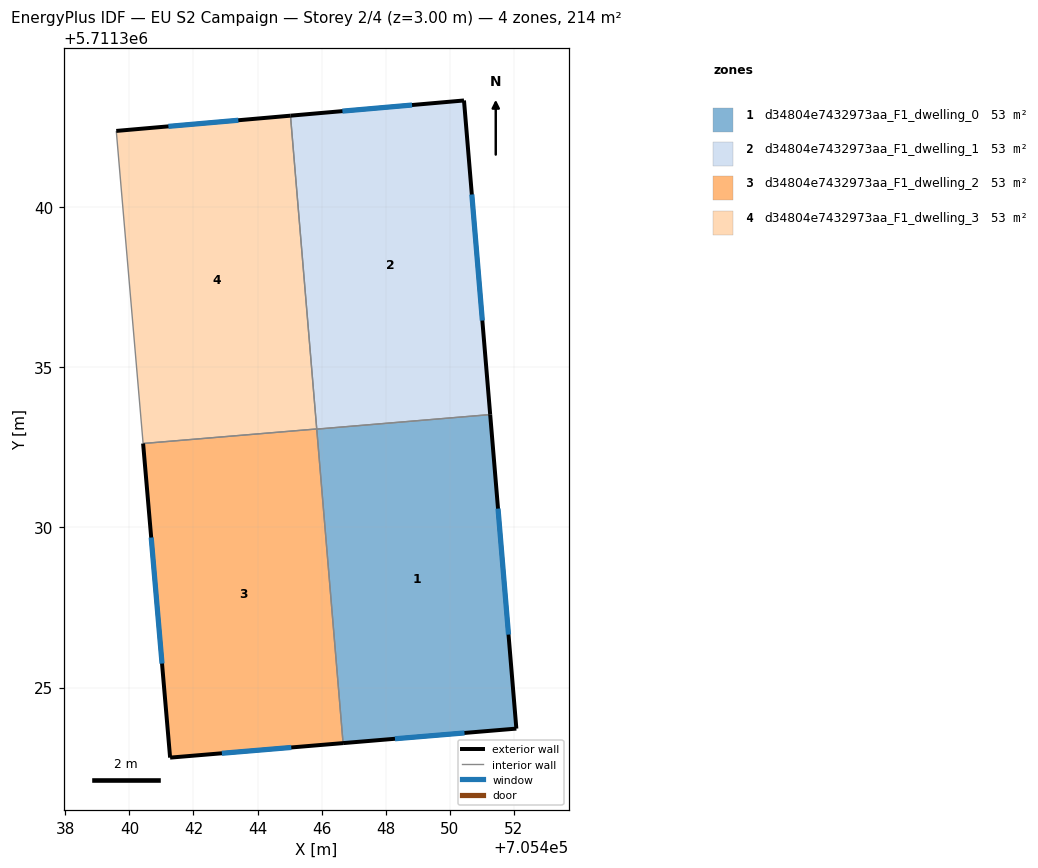
=== STOREY PLAN SPEC (per zone: floor XY polygon, exterior-wall plan segments, windows/doors) ===
zone 1: d34804e7432973aa_F1_dwelling_0  (53.4 m²)
  floor: (705451.26, 5711333.52) (705452.08, 5711323.72) (705446.67, 5711323.27) (705445.85, 5711333.07)
  exterior wall: (705452.08, 5711323.72) – (705451.26, 5711333.52)  [9.8 m]
    window: (705451.84, 5711326.65) – (705451.51, 5711330.59)  [4.8 m²]
  exterior wall: (705446.67, 5711323.27) – (705452.08, 5711323.72)  [5.4 m]
    window: (705448.29, 5711323.40) – (705450.46, 5711323.58)  [2.6 m²]
  interior walls: 2
zone 2: d34804e7432973aa_F1_dwelling_1  (53.4 m²)
  floor: (705450.45, 5711343.33) (705451.26, 5711333.52) (705445.85, 5711333.07) (705445.03, 5711342.86)
  exterior wall: (705450.45, 5711343.33) – (705445.03, 5711342.86)  [5.4 m]
    window: (705448.82, 5711343.19) – (705446.65, 5711343.00)  [2.6 m²]
  exterior wall: (705451.26, 5711333.52) – (705450.45, 5711343.33)  [9.8 m]
    window: (705451.02, 5711336.46) – (705450.69, 5711340.39)  [4.8 m²]
  interior walls: 2
zone 3: d34804e7432973aa_F1_dwelling_2  (53.4 m²)
  floor: (705445.85, 5711333.07) (705446.67, 5711323.27) (705441.27, 5711322.81) (705440.43, 5711332.62)
  exterior wall: (705441.27, 5711322.81) – (705446.67, 5711323.27)  [5.4 m]
    window: (705442.89, 5711322.95) – (705445.05, 5711323.13)  [2.6 m²]
  exterior wall: (705440.43, 5711332.62) – (705441.27, 5711322.81)  [9.8 m]
    window: (705440.68, 5711329.68) – (705441.02, 5711325.75)  [4.8 m²]
  interior walls: 2
zone 4: d34804e7432973aa_F1_dwelling_3  (53.4 m²)
  floor: (705445.03, 5711342.86) (705445.85, 5711333.07) (705440.43, 5711332.62) (705439.59, 5711342.38)
  exterior wall: (705445.03, 5711342.86) – (705439.59, 5711342.38)  [5.5 m]
    window: (705443.40, 5711342.71) – (705441.22, 5711342.52)  [2.6 m²]
  interior walls: 3

=== DERIVED (storey summary) ===
Building: EU S2 Campaign
Storey: 2 of 4  (floor level z = 3.00 m)
Storey gross floor area: 213.7 m²
Zones on this storey: 4
  - d34804e7432973aa_F1_dwelling_0: floor 53.4 m²; exterior wall 15.3 m (45.8 m²); 2 window(s) 7.4 m²; WWR 16.1%
  - d34804e7432973aa_F1_dwelling_1: floor 53.4 m²; exterior wall 15.3 m (45.8 m²); 2 window(s) 7.4 m²; WWR 16.1%
  - d34804e7432973aa_F1_dwelling_2: floor 53.4 m²; exterior wall 15.3 m (45.8 m²); 2 window(s) 7.4 m²; WWR 16.1%
  - d34804e7432973aa_F1_dwelling_3: floor 53.4 m²; exterior wall 5.5 m (16.4 m²); 1 window(s) 2.6 m²; WWR 16.1%
Zone adjacency (shared interzone walls):
  - d34804e7432973aa_F1_dwelling_0 ↔ d34804e7432973aa_F1_dwelling_1
  - d34804e7432973aa_F1_dwelling_0 ↔ d34804e7432973aa_F1_dwelling_2
  - d34804e7432973aa_F1_dwelling_1 ↔ d34804e7432973aa_F1_dwelling_3
  - d34804e7432973aa_F1_dwelling_2 ↔ d34804e7432973aa_F1_dwelling_3